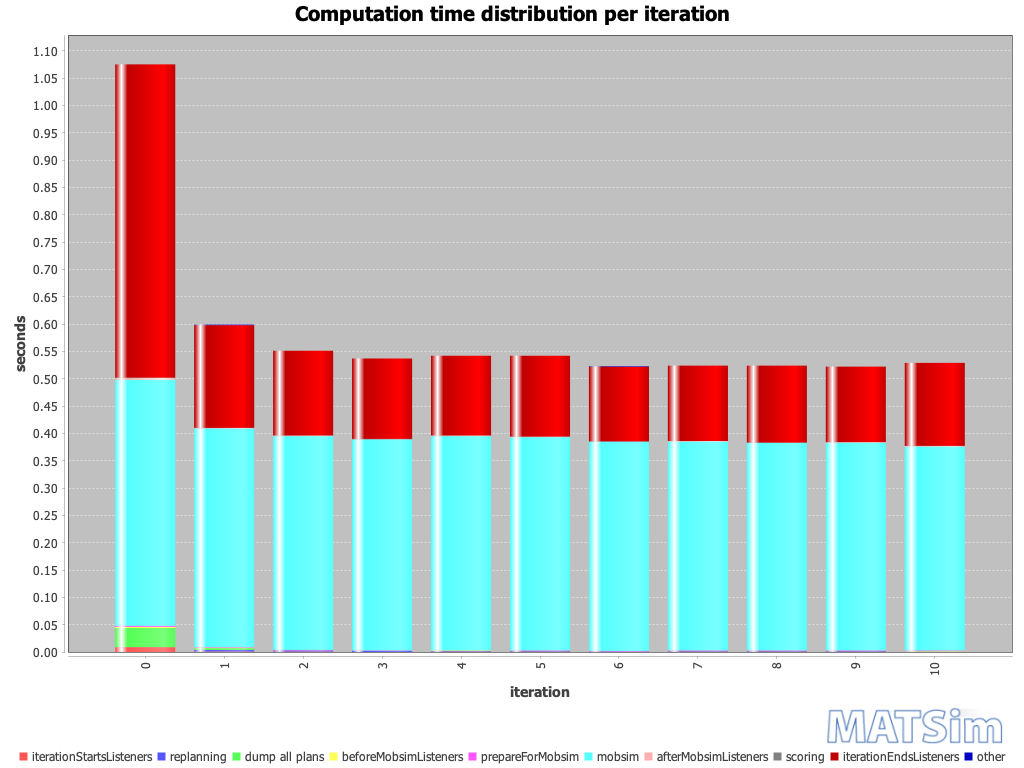

Data behind this chart, as committed beside it:
iteration; BEGIN iteration; BEGIN iterationStartsListeners; END iterationStartsListeners; BEGIN replanning; END replanning; BEGIN beforeMobsimListeners; BEGIN dump all plans; END dump all plans; END beforeMobsimListeners; BEGIN prepareForMobsim; END prepareForMobsim; BEGIN mobsim; END mobsim; BEGIN afterMobsimListeners; END afterMobsimListeners; BEGIN scoring; END scoring; BEGIN iterationEndsListeners; END iterationEndsListeners; END iteration; ; iterationStartsListeners; replanning
0; 20:22:32; 20:22:32; 20:22:32; ; ; 20:22:32; 20:22:32; 20:22:32; 20:22:32; 20:22:32; 20:22:32; 20:22:32; 20:22:33; 20:22:33; 20:22:33; 20:22:33; 20:22:33; 20:22:33; 20:22:34; 20:22:34; ; 00:00:00; 
1; 20:22:34; 20:22:34; 20:22:34; 20:22:34; 20:22:34; 20:22:34; 20:22:34; 20:22:34; 20:22:34; 20:22:34; 20:22:34; 20:22:34; 20:22:34; 20:22:34; 20:22:34; 20:22:34; 20:22:34; 20:22:34; 20:22:34; 20:22:34; ; 00:00:00; 00:00:00
2; 20:22:34; 20:22:34; 20:22:34; 20:22:34; 20:22:34; 20:22:34; ; ; 20:22:34; 20:22:34; 20:22:34; 20:22:34; 20:22:35; 20:22:35; 20:22:35; 20:22:35; 20:22:35; 20:22:35; 20:22:35; 20:22:35; ; 00:00:00; 00:00:00
3; 20:22:35; 20:22:35; 20:22:35; 20:22:35; 20:22:35; 20:22:35; ; ; 20:22:35; 20:22:35; 20:22:35; 20:22:35; 20:22:35; 20:22:35; 20:22:35; 20:22:35; 20:22:35; 20:22:35; 20:22:35; 20:22:35; ; 00:00:00; 00:00:00
4; 20:22:35; 20:22:35; 20:22:35; 20:22:35; 20:22:35; 20:22:35; ; ; 20:22:35; 20:22:35; 20:22:35; 20:22:35; 20:22:36; 20:22:36; 20:22:36; 20:22:36; 20:22:36; 20:22:36; 20:22:36; 20:22:36; ; 00:00:00; 00:00:00
5; 20:22:36; 20:22:36; 20:22:36; 20:22:36; 20:22:36; 20:22:36; ; ; 20:22:36; 20:22:36; 20:22:36; 20:22:36; 20:22:36; 20:22:36; 20:22:36; 20:22:36; 20:22:36; 20:22:36; 20:22:36; 20:22:36; ; 00:00:00; 00:00:00
6; 20:22:36; 20:22:36; 20:22:36; 20:22:36; 20:22:36; 20:22:36; ; ; 20:22:36; 20:22:36; 20:22:36; 20:22:36; 20:22:37; 20:22:37; 20:22:37; 20:22:37; 20:22:37; 20:22:37; 20:22:37; 20:22:37; ; 00:00:00; 00:00:00
7; 20:22:37; 20:22:37; 20:22:37; 20:22:37; 20:22:37; 20:22:37; ; ; 20:22:37; 20:22:37; 20:22:37; 20:22:37; 20:22:37; 20:22:37; 20:22:37; 20:22:37; 20:22:37; 20:22:37; 20:22:38; 20:22:38; ; 00:00:00; 00:00:00
8; 20:22:38; 20:22:38; 20:22:38; 20:22:38; 20:22:38; 20:22:38; ; ; 20:22:38; 20:22:38; 20:22:38; 20:22:38; 20:22:38; 20:22:38; 20:22:38; 20:22:38; 20:22:38; 20:22:38; 20:22:38; 20:22:38; ; 00:00:00; 00:00:00
9; 20:22:38; 20:22:38; 20:22:38; 20:22:38; 20:22:38; 20:22:38; ; ; 20:22:38; 20:22:38; 20:22:38; 20:22:38; 20:22:38; 20:22:38; 20:22:38; 20:22:38; 20:22:38; 20:22:38; 20:22:39; 20:22:39; ; 00:00:00; 00:00:00
10; 20:22:39; 20:22:39; 20:22:39; 20:22:39; 20:22:39; 20:22:39; ; ; 20:22:39; 20:22:39; 20:22:39; 20:22:39; 20:22:39; 20:22:39; 20:22:39; 20:22:39; 20:22:39; 20:22:39; 20:22:39; 20:22:39; ; 00:00:00; 00:00:00
